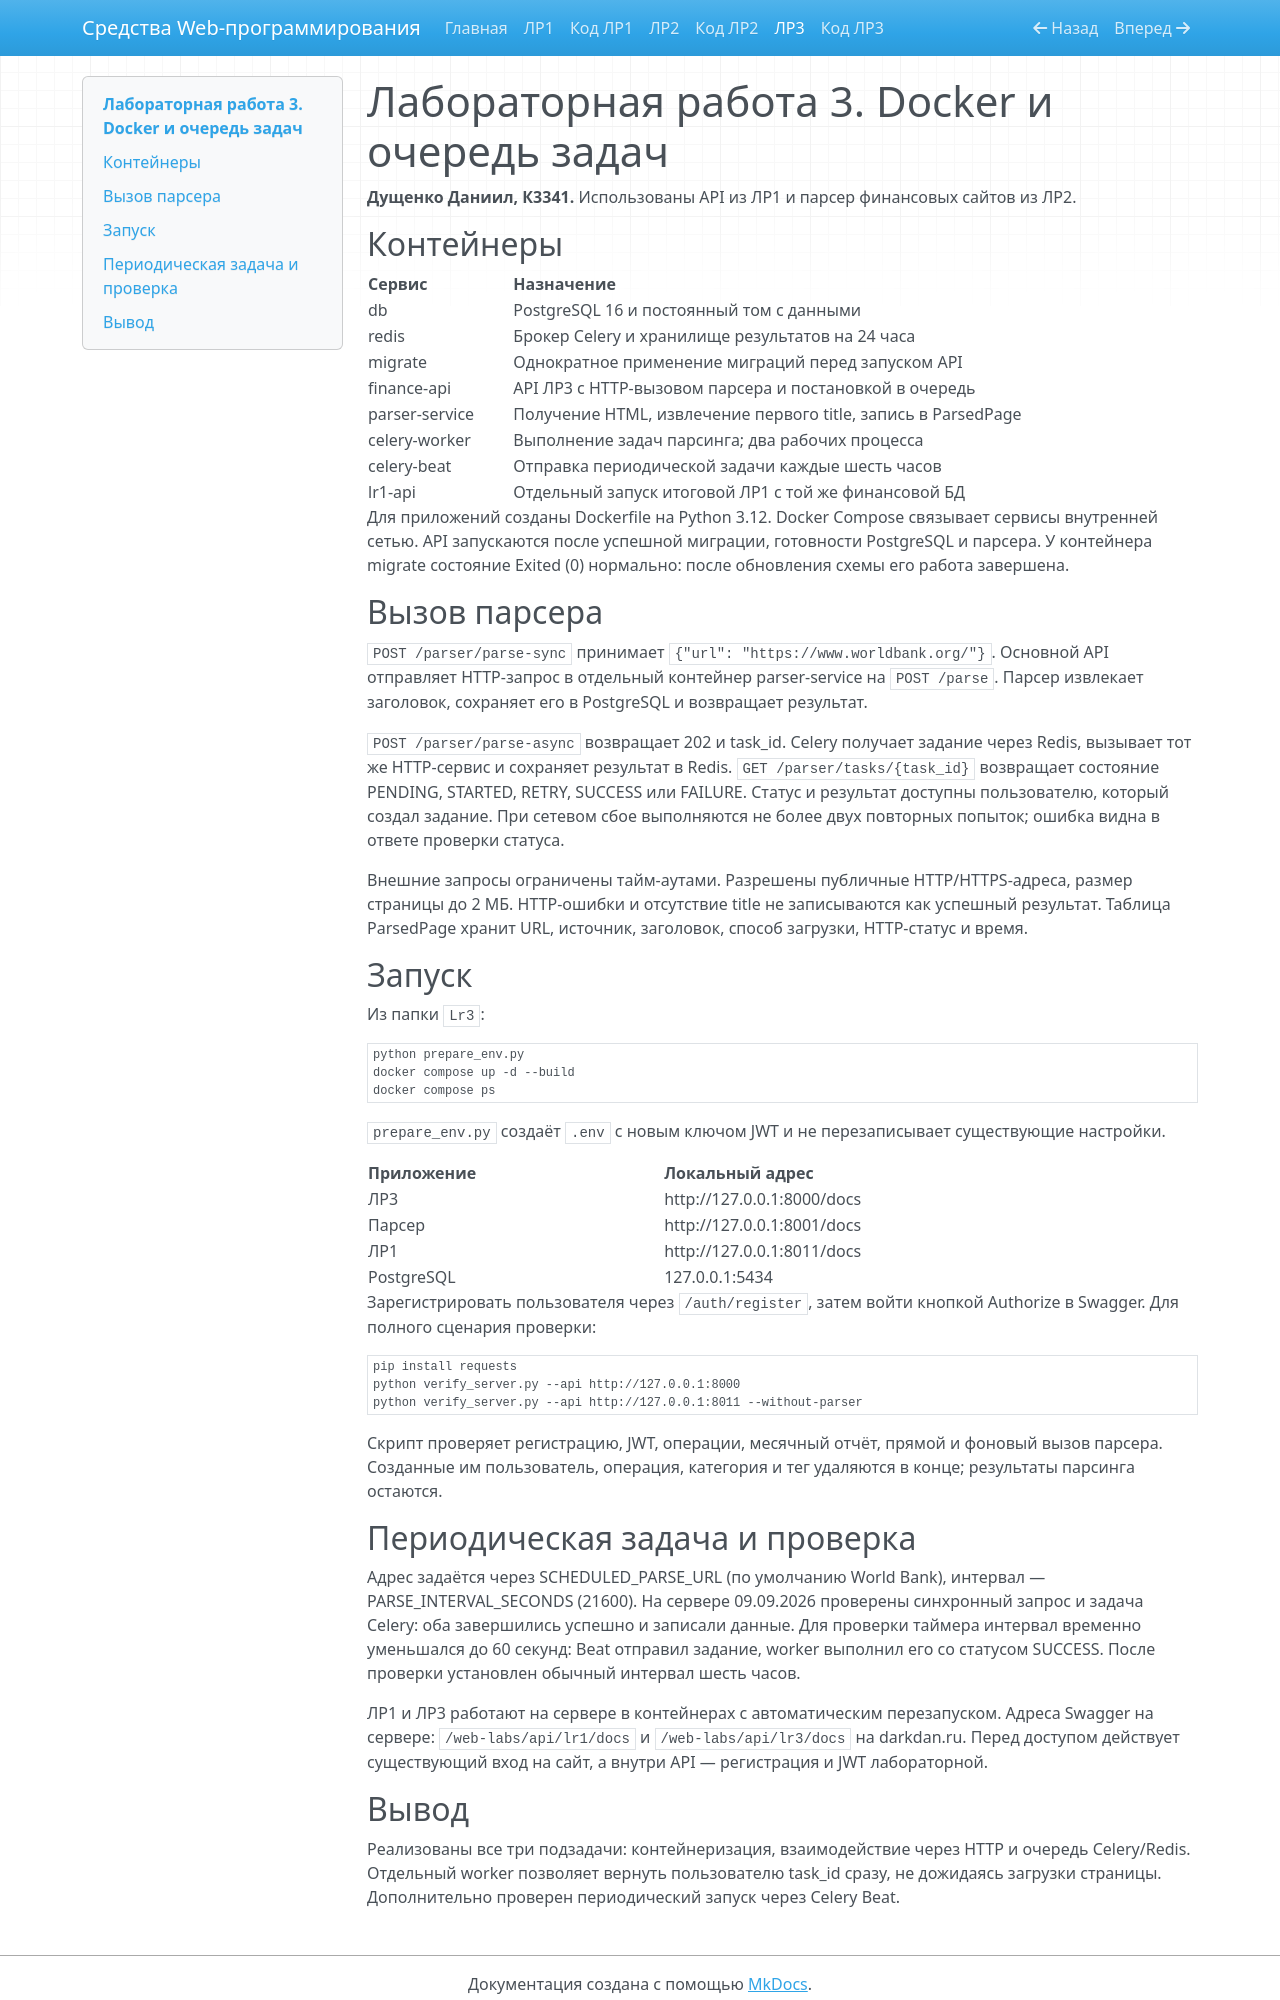

repository: DarkDan81/ITMO_ICT_WebDevelopment_tools_2025-2026 · page: lr3/index.html · generator: mkdocs

# Лабораторная работа 3. Docker и очередь задач

**Дущенко Даниил, К3341.** Использованы API из ЛР1 и парсер финансовых сайтов из ЛР2.

## Контейнеры

| Сервис | Назначение |
| --- | --- |
| db | PostgreSQL 16 и постоянный том с данными |
| redis | Брокер Celery и хранилище результатов на 24 часа |
| migrate | Однократное применение миграций перед запуском API |
| finance-api | API ЛР3 с HTTP-вызовом парсера и постановкой в очередь |
| parser-service | Получение HTML, извлечение первого title, запись в ParsedPage |
| celery-worker | Выполнение задач парсинга; два рабочих процесса |
| celery-beat | Отправка периодической задачи каждые шесть часов |
| lr1-api | Отдельный запуск итоговой ЛР1 с той же финансовой БД |

Для приложений созданы Dockerfile на Python 3.12. Docker Compose связывает сервисы внутренней сетью.
API запускаются после успешной миграции, готовности PostgreSQL и парсера.
У контейнера migrate состояние Exited (0) нормально: после обновления схемы его работа завершена.

## Вызов парсера

`POST /parser/parse-sync` принимает `{"url": "https://www.worldbank.org/"}`.
Основной API отправляет HTTP-запрос в отдельный контейнер parser-service на `POST /parse`.
Парсер извлекает заголовок, сохраняет его в PostgreSQL и возвращает результат.

`POST /parser/parse-async` возвращает 202 и task_id. Celery получает задание через Redis,
вызывает тот же HTTP-сервис и сохраняет результат в Redis.
`GET /parser/tasks/{task_id}` возвращает состояние PENDING, STARTED, RETRY, SUCCESS или FAILURE.
Статус и результат доступны пользователю, который создал задание.
При сетевом сбое выполняются не более двух повторных попыток; ошибка видна в ответе проверки статуса.

Внешние запросы ограничены тайм-аутами. Разрешены публичные HTTP/HTTPS-адреса, размер страницы до 2 МБ.
HTTP-ошибки и отсутствие title не записываются как успешный результат.
Таблица ParsedPage хранит URL, источник, заголовок, способ загрузки, HTTP-статус и время.

## Запуск

Из папки `Lr3`:

```bash
python prepare_env.py
docker compose up -d --build
docker compose ps
```

`prepare_env.py` создаёт `.env` с новым ключом JWT и не перезаписывает существующие настройки.

| Приложение | Локальный адрес |
| --- | --- |
| ЛР3 | http://127.0.0.1:8000/docs |
| Парсер | http://127.0.0.1:8001/docs |
| ЛР1 | http://127.0.0.1:8011/docs |
| PostgreSQL | 127.0.0.1:5434 |

Зарегистрировать пользователя через `/auth/register`, затем войти кнопкой Authorize в Swagger.
Для полного сценария проверки:

```bash
pip install requests
python verify_server.py --api http://127.0.0.1:8000
python verify_server.py --api http://127.0.0.1:8011 --without-parser
```

Скрипт проверяет регистрацию, JWT, операции, месячный отчёт, прямой и фоновый вызов парсера.
Созданные им пользователь, операция, категория и тег удаляются в конце; результаты парсинга остаются.

## Периодическая задача и проверка

Адрес задаётся через SCHEDULED_PARSE_URL (по умолчанию World Bank), интервал — PARSE_INTERVAL_SECONDS (21600).
На сервере 09.09.2026 проверены синхронный запрос и задача Celery: оба завершились успешно и записали данные.
Для проверки таймера интервал временно уменьшался до 60 секунд: Beat отправил задание, worker выполнил его
со статусом SUCCESS. После проверки установлен обычный интервал шесть часов.

ЛР1 и ЛР3 работают на сервере в контейнерах с автоматическим перезапуском.
Адреса Swagger на сервере: `/web-labs/api/lr1/docs` и `/web-labs/api/lr3/docs` на darkdan.ru.
Перед доступом действует существующий вход на сайт, а внутри API — регистрация и JWT лабораторной.
